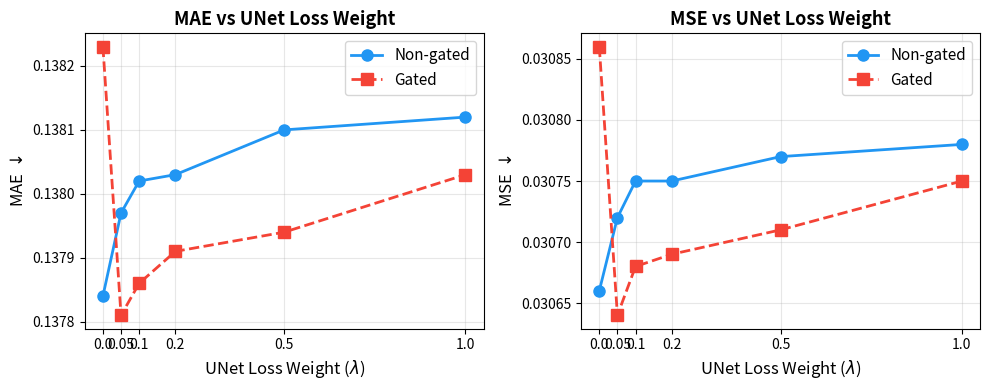

The matplotlib source for this figure: (Note: this script raises an exception after producing the figure.)
import matplotlib.pyplot as plt
import numpy as np

ulw_values = [0.0, 0.05, 0.1, 0.2, 0.5, 1.0]

# Non-gated: MAE, MSE
non_gated_mae = [0.13784, 0.13797, 0.13802, 0.13803, 0.13810, 0.13812]
non_gated_mse = [0.03066, 0.03072, 0.03075, 0.03075, 0.03077, 0.03078]

# Gated: MAE, MSE
gated_mae = [0.13823, 0.13781, 0.13786, 0.13791, 0.13794, 0.13803]
gated_mse = [0.03086, 0.03064, 0.03068, 0.03069, 0.03071, 0.03075]

fig, (ax1, ax2) = plt.subplots(1, 2, figsize=(10, 4))

# MAE plot
ax1.plot(ulw_values, non_gated_mae, 'o-', color='#2196F3', linewidth=2, markersize=8, label='Non-gated')
ax1.plot(ulw_values, gated_mae, 's--', color='#F44336', linewidth=2, markersize=8, label='Gated')
ax1.set_xlabel('UNet Loss Weight ($\\lambda$)', fontsize=12)
ax1.set_ylabel('MAE $\\downarrow$', fontsize=12)
ax1.set_title('MAE vs UNet Loss Weight', fontsize=13, fontweight='bold')
ax1.set_xticks(ulw_values)
ax1.set_xticklabels(['0.0', '0.05', '0.1', '0.2', '0.5', '1.0'])
ax1.legend(fontsize=11)
ax1.grid(True, alpha=0.3)
ax1.ticklabel_format(axis='y', style='plain', useOffset=False)

# MSE plot
ax2.plot(ulw_values, non_gated_mse, 'o-', color='#2196F3', linewidth=2, markersize=8, label='Non-gated')
ax2.plot(ulw_values, gated_mse, 's--', color='#F44336', linewidth=2, markersize=8, label='Gated')
ax2.set_xlabel('UNet Loss Weight ($\\lambda$)', fontsize=12)
ax2.set_ylabel('MSE $\\downarrow$', fontsize=12)
ax2.set_title('MSE vs UNet Loss Weight', fontsize=13, fontweight='bold')
ax2.set_xticks(ulw_values)
ax2.set_xticklabels(['0.0', '0.05', '0.1', '0.2', '0.5', '1.0'])
ax2.legend(fontsize=11)
ax2.grid(True, alpha=0.3)
ax2.ticklabel_format(axis='y', style='plain', useOffset=False)

plt.tight_layout()
plt.savefig('plots/ulw_ablation.pdf', bbox_inches='tight', dpi=300)
plt.savefig('plots/ulw_ablation.png', bbox_inches='tight', dpi=300)
print('Saved to plots/ulw_ablation.pdf and plots/ulw_ablation.png')
